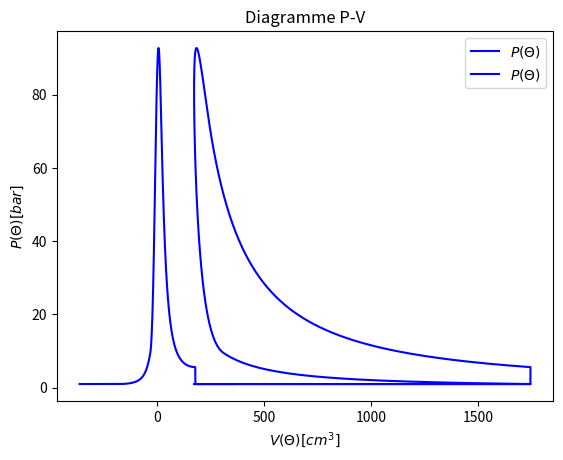
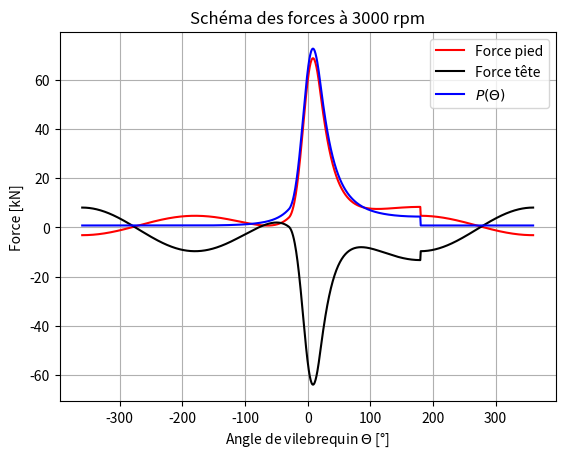
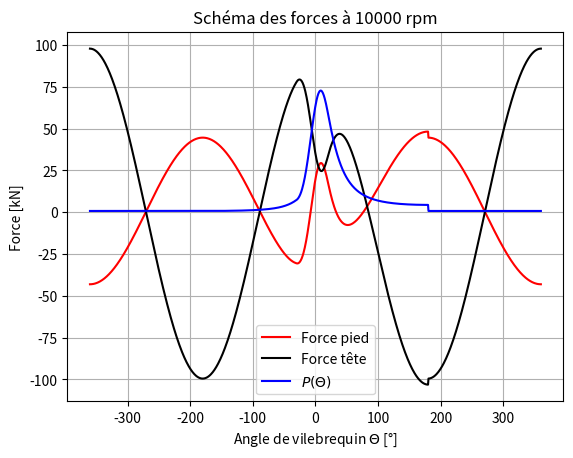

Python code for these plots, in order:
#Programme destiné à la résolution du travail sur le moteur, cours LMECA1210
#Réalisé par le groupe 12 : Arnaud Deckers, Théo Denis, Jonathan Dessy
#Version 3 - 21/03/2020.


#Source utilisée
#https://fr.wikipedia.org/wiki/Syst%C3%A8me_bielle-manivelle ; pour déterminer la longueur de la bielle et de la manivelle
#http://forum-auto.caradisiac.com/automobile-pratique/discussions-libres/sujet382592.htm  ; pour avoir une valeur de volume au PMB et PMH

import numpy as np
import scipy as sp
from scipy.integrate import odeint
import matplotlib.pyplot as plt

#============================================================================================================================================
# DONNEEs DU PROBLEME 

#Constante dans les calculs : 
Qess = 2800                 #[J/g]           Quantité d'énergie apportée par la combustion pour un moteur essence
Qdie = 1650                 #[J/g]           Quantité d'énergie apportée par la combustion pour un moteur diesel
R = 0.10                    #[m]             Longueur de la manivelle (=moitié de la course du piston dans le cylindre)
L = 3*R                     #[m]             Longueur de la bielle
Dcomb = 50*np.pi/180        #[rad]           durée de la combustion, appartient à [40°;75°]
Angd = -30*np.pi/180        #[rad]           angle de dérmarrage de combustion, appartient à [15°;45°] avant PMH
gam = 1.3                   #[-]             coéfficient d'isentropie, égale au rapport des capacités thermiques à pression et volume constant.
M = 28.96                   #[g/mol]         masse atomique de l'air
mpist = 0.400               #[kg]            masse du piston
mbielle = 0.500             #[kg]            masse de la bielle
D = 0.1                     #[m]             diamètre de la tête du piston

#Relation utile :
B = L/R                     #[-]             rapport entre la longueur de la bielle et de la manivelle
Tau = 10                    #[-]             taux de compression, pour un moteur essence appartient à [8,13], pour un moteur diesel appartient à [16,25]
Vc = np.pi*D**2/4*2*R       #[m³]            le volume balayé par le piston lors d’une course complète (= cylindrée)

#Variable pour l'intégration :
p0 = 101325                 #[Pa]            pression initiale dans le moteur 
T = 300                     #[K]             température initiale dans le moteur
m = p0*Vc*M/(8.3145*T)      #[g]             masse d'air qui parcourt le cycl

#==============================================================================================================================================
# EQUATIONS CONSTITUTRICES
# Les fonctions ont été écrites pour un moteur essence, cependant, il suffit de changer les valeurs caractéristiques pour l'adapter au diesel


"""
Fonction décrivant la valeur du volume dans le cylindre en fonction de l'angle du vilebrequin
@pre : - Theta, int, est l'angle du vilebrequin, il vaut 180° au PMB et 0° au PMH
@post : retourne int correspondant à la valeur du volume 
"""
def V(Theta):
    v = Vc/2 * (1-np.cos(Theta)+B-np.sqrt(B**2-(np.sin(Theta))**2)) + 1/(Tau-1)*Vc
    return v


"""
Fonction décrivant la valeur d'énergie de combustion apportée en fonction de l'angle du vilebrequin
@pre : - Theta, int, est l'angle du vilebrequin, il vaut 180° au PMB et 0° au PMH
@post : retourne int correspondant à la valeur de l'énergie de combustion
"""
def Q(Theta):
    PI = np.pi
    if (Theta<Angd  or Theta>Angd+Dcomb):
        return 0
    q = m*Qess/2*(1-np.cos(PI*(Theta-Angd)/Dcomb))
    return q


"""
Fonction calculant la dérivée du volume en fonction de l'angle du vilebrequin
@pre : - Theta, int, est l'angle du vilebrequin, il vaut 180° au PMB et 0° au PMH
@post : retourne int correspondant à la valeur de la dérivée du volume 
"""
def dV(Theta):
    dv =  Vc/2*np.sin(Theta)*(1+np.cos(Theta)/(np.sqrt((B**2)-(np.sin(Theta))**2)))
    return dv

"""
Fonction calculant la dérivée de l'énergie de combustion en fonction de l'angle du vilebrequin
@pre: - Theta, int, est l'angle du vilebrequin, il vaut 180° au PMB et 0° au PMH
@post : retourne int correspondant à la valeur de la dérivée de l'énergie de combustion
"""
def dQ(Theta):
    PI = np.pi
    if (Theta<Angd or Theta>Angd+Dcomb):
        return 0
    dq = (PI*Qess*m/(2*Dcomb))*np.sin(PI*(Theta-Angd)/Dcomb)
    return dq

"""
Fonction calculant la dérivée de la pression à l'intérieur du cylindre en fonction de l'angle du vilebrequin
@pre: - Theta, int, est l'angle du vilebrequin, il vaut 180° au PMB et 0° au PMH
@post: retourne int correspondant à la valeur de la dérivée de la pression dans le cylindre
"""
def dP(p,Theta):
    v = V(Theta)
    dv = dV(Theta)
    dq = dQ(Theta)
    dp = -gam*(p/v)*dv+(gam-1)*(1/v)*dq
    return dp


"""
Fonction calculant de la pression à l'intérieur du cylindre en fonction de l'angle du vilebrequin
@pre: - Theta, int, est l'angle du vilebrequin, il vaut 180° au PMB et 0° au PMH
@post: retourne int correspondant à la valeur de la pression dans le cylindre
"""
def P(Theta):
    th = np.linspace(-np.pi,np.pi,len(Theta)//2)
    sol = odeint(dP, p0,th)[:, 0]
    return sol


#=============================================================================================================
# Partie effort sur la bielle

"""
Fonction calculant la force s'exerçant sur le pied de la bielle
@pre : - Theta, int, est l'angle du vilebrequin, il vaut 180° au PMB et 0° au PMH
       - Omega, int, la vitesse angulaire
@post : retourne int correspondant à la force exercée sur le pied de la bielle
"""
def Fpied(Theta, Omega):
    PI = np.pi
    p = P(Theta)
    index = 0
    i = 0
    F = np.zeros(len(Theta))
    for th in Theta:
        if (th<-np.pi or th>np.pi):
            F[index] = (PI*D**2)/4*p0-mpist*R*Omega**2*np.cos(th)
        else:
            F[index] = (PI*D**2)/4*p[i]-mpist*R*Omega**2*np.cos(th)
            i+=1
        index+=1
    return F

"""
Fonction calculant la force s'exerçant sur le pied de la bielle
@pre : - Theta, int, est l'angle du vilebrequin, il vaut 180° au PMB et 0° au PMH
       - Omega, int, la vitesse angulaire
@post : retourne int correspondant à la force exercée sur le pied de la bielle
"""
def Ftete(Theta,Omega):
    PI = np.pi
    p = P(Theta)
    index = 0
    i = 0
    F = np.zeros(len(Theta))
    for th in Theta:
        if (th<=-np.pi or th>=np.pi):
            F[index] = -(PI*D**2)/4*p0 + (mpist+mbielle)*R*Omega**2*np.cos(th)
        else:
            F[index] = -(PI*D**2)/4*p[i] + (mpist+mbielle)*R*Omega**2*np.cos(th)
            i+=1
        index+=1
    return F


"""
Fonction calculant l'accélération s'exerçant sur la bielle
@pre : - Theta, int, est l'angle du vilebrequin, il vaut 180° au PMB et 0° au PMH
       - Omega, int, la vitesse angulaire
@post : retourne int correspondant à l'accélération de la bielle
"""
def acc(Theta, Omega):
    return R*Omega**2*np.cos(Theta)

#=========================================================================================================================
#
"""
Fonction qui affiche le résultat de l'intégration de la fonction dP/dTheta
"""
def plotFig(Theta):
    sol = odeint(dP, p0, Theta)[:, 0]
    
    p = np.zeros(2*len(sol))
    p[:len(sol)//2] = p0
    p[3*len(sol)//2:] = p0
    p[len(sol)//2:3*len(sol)//2]=sol
    th = np.linspace(-2*np.pi,2*np.pi,2*len(Theta))
    
    plt.plot(th*180/np.pi, p*10**-5, 'b', label=r'$P(\Theta)$')
    plt.title("Evolution de la pression en fonction de l'angle de vilebrequin")
    plt.legend(loc='best')
    plt.xlabel(r'$\Theta [°]$')
    plt.ylabel(r'$P(\Theta) [bar]$')
    plt.grid()
    plt.show()
    
def plotVol(Theta):
    """
    Fonction qui affiche l'évolution du volume dans le cylindre
    """
    v = np.zeros(len(Theta))
    for i in range(0,len(Theta)):
        v[i] = V(Theta[i])
    plt.plot(Theta,v*10**6, 'b', label=r'$V(\Theta)$')
    plt.title("Evolution du volume en fonction de l'angle de vilebrequin")
    plt.legend(loc='best')
    plt.xlabel(r'$\Theta$')
    plt.ylabel(r'$V(\Theta) [cm^3]$')
    plt.grid()
    plt.show()
    
"""
Fonction qui affiche l'évolution de la variation de l'énergie de combustion
"""
def plotChal(Theta):
    dq = np.zeros(len(Theta))
    for i in range(0,len(Theta)):
        dq[i] = dQ(Theta[i])
    plt.plot(Theta,dq, 'b', label=r'$dQ/d\Theta$')
    plt.title("Variation de l'énergie de combustion en fonction de l'angle de vilebrequin")
    plt.legend(loc='best')
    plt.xlabel(r'$\Theta$')
    plt.ylabel(r'$dQ/d\Theta [J/g.rad]$')
    plt.grid()
    plt.show()
    
"""
Fonction qui affiche le diagramme (P,V) du moteur
"""
def plotDiagPV(Theta):
    th = np.linspace(-2*np.pi,2*np.pi,2*len(Theta))
    v = V(th)
    sol = odeint(dP, p0, Theta)[:, 0]
    p = np.zeros(2*len(sol))
    p[:len(sol)//2] = p0
    p[3*len(sol)//2:] = p0
    p[len(sol)//2:3*len(sol)//2]=sol
    
    plt.plot(v*10**6,p*10**-5, 'b', label=r'$P(\Theta)$')
    plt.title("Diagramme P-V")
    plt.legend(loc='best')
    plt.xlabel(r'$V(\Theta) [cm^3]$')
    plt.ylabel(r'$P(\Theta) [bar]$')
    plt.grid()
    plt.show()
    
def plotEvol(Theta):
    """
    Fonction qui affiche les diagrammes de P,V,Q en fonction de l'angle de vilebrequin
    """ 
    fig, axs = plt.subplots(3)
    fig.suptitle(r'Variation de P,V,Q en fonction de $\Theta$')
    plt.subplots_adjust(hspace=0.8)
    
    v = V(Theta)
    p = odeint(dP, p0, Theta)
    q = np.zeros(len(Theta))
    for i in range(0,len(Theta)):
        q[i] = Q(Theta[i])
    
    #Graphe de la pression
    axs[0].plot(Theta, p[:, 0]*10**-5, 'b', label=r'$P(\Theta)$')
    axs[0].set_title("Pression")
    axs[0].legend(loc = "best")
    
    #Graphe du volume
    axs[1].plot(Theta,v*10**6, 'b', label=r'$V(\Theta)$')
    axs[1].set_title("Volume")
    axs[1].legend(loc = "best")
    
    #Graphe de l'énergie de combustion
    axs[2].plot(Theta,q, 'b', label=r'$Q(\Theta)$')
    axs[2].set_title("Energie de combustion")
    axs[2].legend(loc = "best")

    plt.xlabel(r'$\Theta$')
    
    plt.show()
    
def ForceBielle(Theta, rpm):
    Omega = rpm*2*np.pi/60
    fpied = Fpied(Theta,Omega)
    ftete = Ftete(Theta, Omega)
    
    sol = odeint(dP, p0, np.linspace(-np.pi, np.pi,500))[:, 0]
    
    p = np.zeros(2*len(sol))
    p[:len(sol)//2] = p0
    p[3*len(sol)//2:] = p0
    p[len(sol)//2:3*len(sol)//2]=sol
    
    plt.figure()
    plt.title("Schéma des forces à {} rpm".format(rpm))
    plt.plot(Theta*180/np.pi, fpied*10**-3, color='red',label="Force pied")
    plt.plot(Theta*180/np.pi, ftete*10**-3, color='black', label="Force tête")
    plt.plot(Theta*180/np.pi, p*np.pi*D**2/4*10**-3, 'b', label=r'$P(\Theta)$')
    plt.xlabel(r"Angle de vilebrequin $\Theta$ [°]")
    plt.ylabel("Force [kN]")
    plt.grid()
    plt.legend()

    plt.show()
    

Thet = np.linspace(-np.pi,np.pi,1000)
plotFig(Thet)
plotDiagPV(Thet)

th = np.linspace(-2*np.pi, 2*np.pi,1000)
ForceBielle(th,3000)
ForceBielle(th,10000)



    
    




